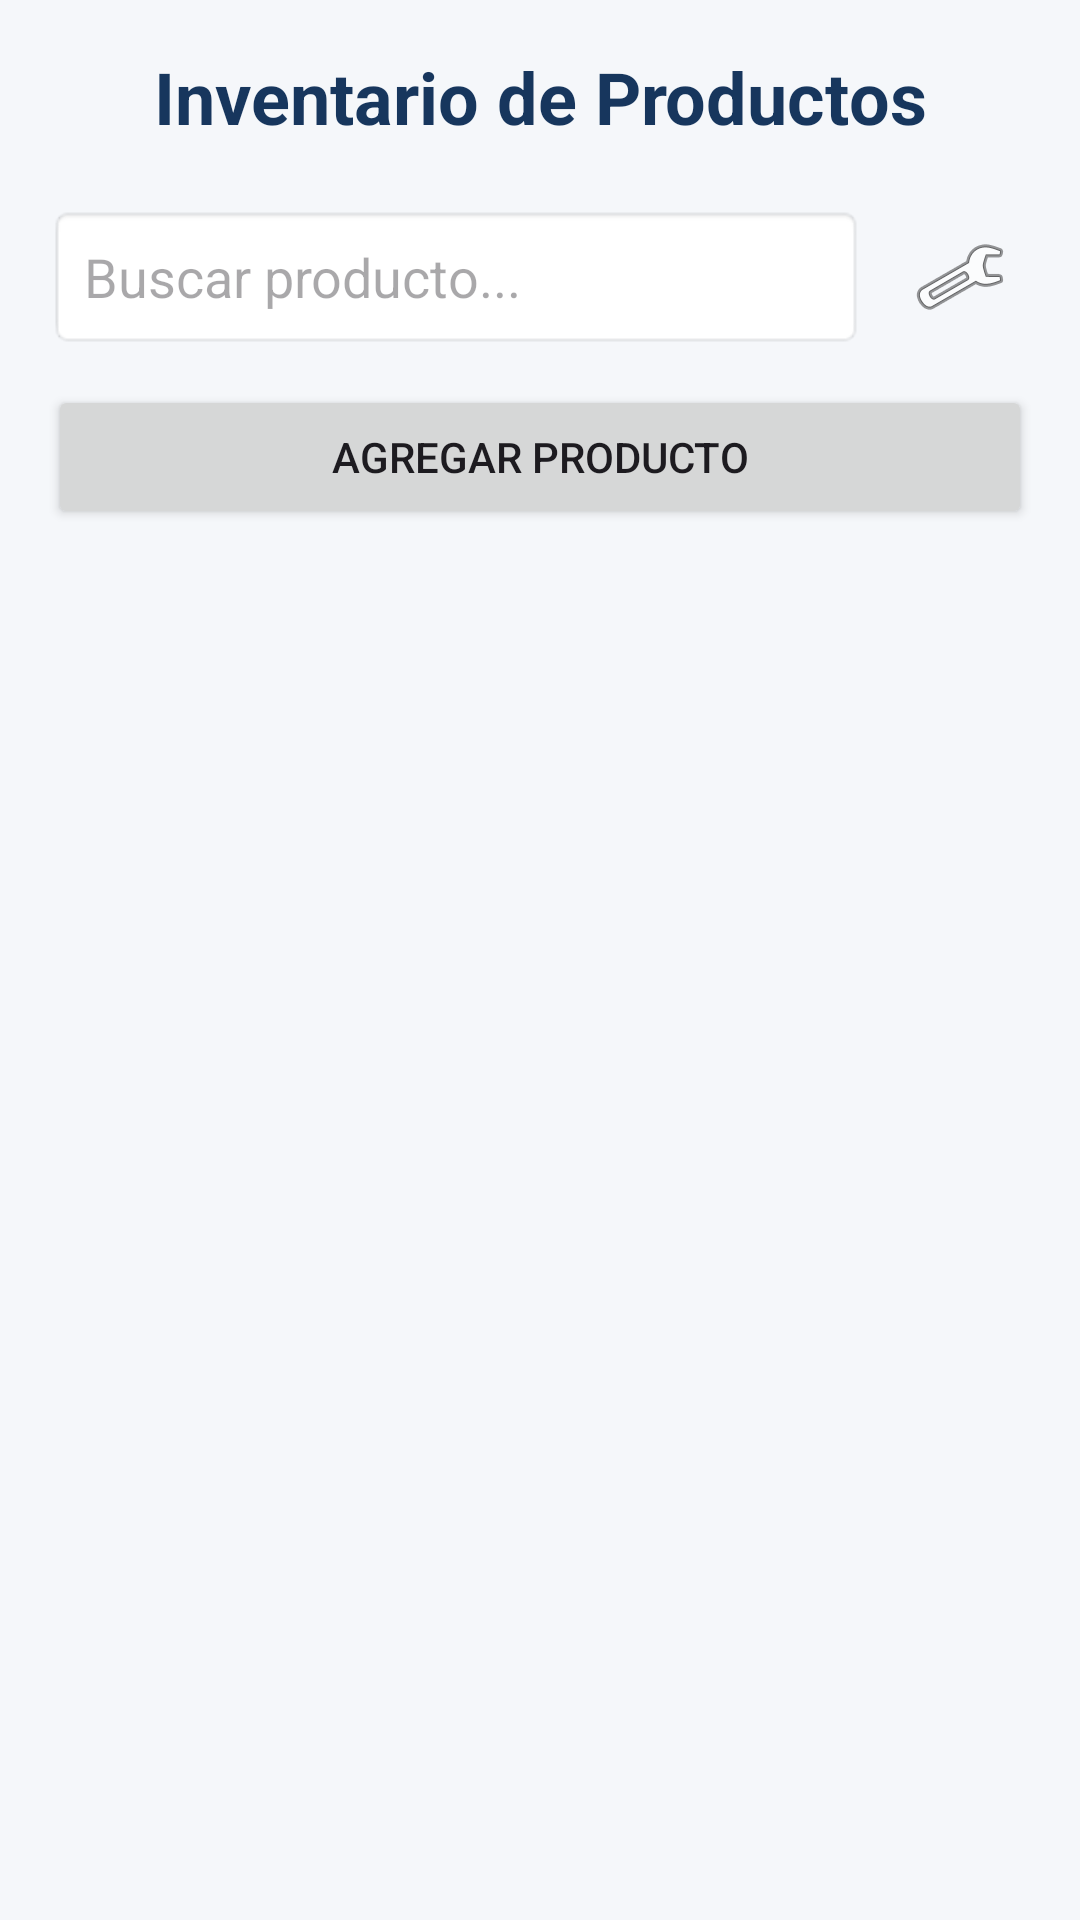

Layout XML and referenced resources for this Android screen:
<!-- AndroidManifest.xml: application theme Theme.InventarioElectronico -->
<!-- res/layout/fragment_first.xml -->
<?xml version="1.0" encoding="utf-8"?>
<LinearLayout xmlns:android="http://schemas.android.com/apk/res/android"
    xmlns:app="http://android.com"
    android:layout_width="match_parent"
    android:layout_height="match_parent"
    android:orientation="vertical"
    android:padding="16dp"
    android:background="#F5F7FA">

    <TextView
        android:layout_width="match_parent"
        android:layout_height="wrap_content"
        android:text="Inventario de Productos"
        android:textSize="24sp"
        android:textStyle="bold"
        android:textColor="#17365D"
        android:gravity="center"
        android:layout_marginBottom="20dp" />

    
    <LinearLayout
        android:layout_width="match_parent"
        android:layout_height="wrap_content"
        android:orientation="horizontal"
        android:gravity="center_vertical"
        android:layout_marginBottom="12dp">

        <EditText
            android:id="@+id/etBuscarProducto"
            android:layout_width="0dp"
            android:layout_height="48dp"
            android:layout_weight="1"
            android:minHeight="48dp"
            android:hint="Buscar producto..."
            android:inputType="text"
            android:importantForAutofill="no"
            android:singleLine="true"
            android:background="@android:drawable/editbox_background_normal"
            android:paddingStart="12dp"
            android:paddingEnd="12dp" />

        <ImageButton
            android:id="@+id/btnFiltrarProducto"
            android:layout_width="48dp"
            android:layout_height="48dp"
            android:layout_marginStart="8dp"
            android:background="?attr/selectableItemBackgroundBorderless"
            android:src="@android:drawable/ic_menu_manage"
            android:contentDescription="Filtrar productos"
            app:tint="#17365D" />
    </LinearLayout>

    <Button
        android:id="@+id/btnAgregarProducto"
        android:layout_width="match_parent"
        android:layout_height="wrap_content"
        android:text="Agregar producto"
        android:layout_marginBottom="16dp" />

    <androidx.recyclerview.widget.RecyclerView
        android:id="@+id/recyclerViewProductos"
        android:layout_width="match_parent"
        android:layout_height="0dp"
        android:layout_weight="1"
        android:scrollbars="vertical" />

</LinearLayout>
<!-- resources referenced by this layout -->
<resources>
  <style name="Theme.InventarioElectronico" parent="Base.Theme.InventarioElectronico" />
  <style name="Base.Theme.InventarioElectronico" parent="Theme.Material3.DayNight.NoActionBar">
          
          
      </style>
</resources>
